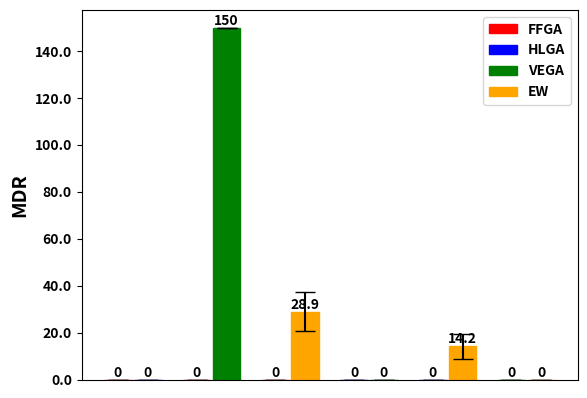

Here is the Python script that generated this plot:

# importing package 
import matplotlib.patches as mpatches
import matplotlib.pyplot as plt 
import numpy as np 
  

#FFGA = red

# HLGA = blue

# VEGA = green

# EW = orange

# create data 
fig, ax = plt.subplots()

x = np.arange(6) 
y1 = [0, 0, 0, 0, 0, 0] 
y2 = [0, 150, 28.9, 0, 14.2, 0] 
width = 0.35
  
error1 = [0,0,0,0,0,0] 
error2 = [0,0,8.2,0,5.4,0]


# plot data in grouped manner of bar type 
bar1 = plt.bar(x-0.19, y1, width) 
bar2 = plt.bar(x+0.19, y2, width) 
ax.bar_label(ax.containers[0], label_type='edge', fontweight='bold')
ax.bar_label(ax.containers[1], label_type='edge', fontweight='bold')


bar1[0].set_color('r')
bar1[1].set_color('r')
bar1[2].set_color('r')
bar1[3].set_color('b')
bar1[4].set_color('b')
bar1[5].set_color('g')

bar2[0].set_color('b')
bar2[1].set_color('g')
bar2[2].set_color('orange')
bar2[3].set_color('g')
bar2[4].set_color('orange')
bar2[5].set_color('orange')

ffga_patch = mpatches.Patch(color='red', label='FFGA')
hlga_patch = mpatches.Patch(color='blue', label='HLGA')
vega_patch = mpatches.Patch(color='green', label='VEGA')
ew_patch = mpatches.Patch(color='orange', label='EW')

legend_properties = {'weight':'bold'}
plt.legend(handles=[ffga_patch, hlga_patch, vega_patch, ew_patch], prop=legend_properties)

plt.xlabel("")
plt.ylabel("MDR",fontweight='bold', fontsize=14)


plt.errorbar(x-0.19, y1, yerr=error1, color="black", capsize=7, ls='none')
plt.errorbar(x+0.19, y2, yerr=error2, color="black", ls='none', capsize=7)


plt.gca().xaxis.set_major_locator(plt.NullLocator())
ax.set_yticklabels(ax.get_yticks(), weight='bold')

plt.show()